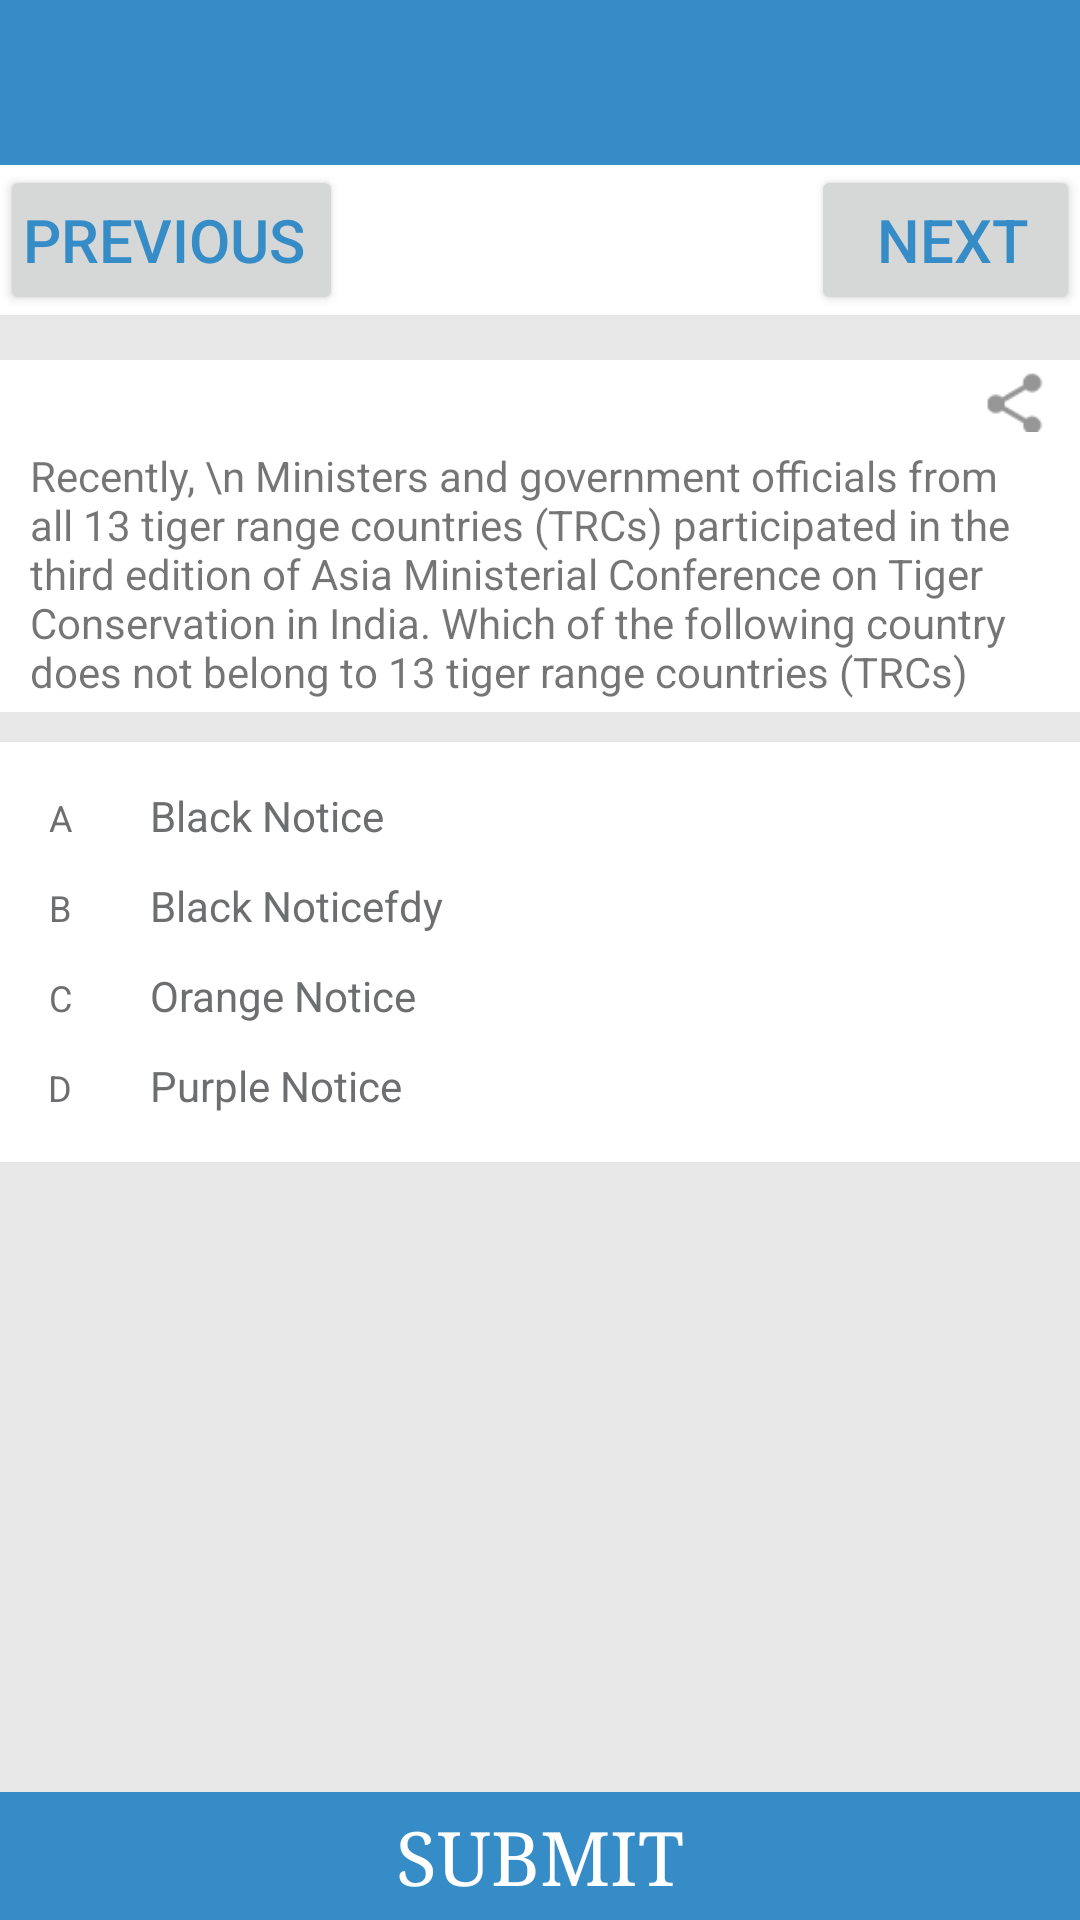

Here is an Android app screen rendered from its layout file. Give the layout XML and the strings, colors and styles it references.
<!-- AndroidManifest.xml: application theme AppTheme -->
<!-- res/layout/question.xml -->
<?xml version="1.0" encoding="utf-8"?>

<LinearLayout xmlns:android="http://schemas.android.com/apk/res/android"
    android:id="@+id/quizLayout"
    android:layout_width="match_parent"
    android:layout_height="match_parent"
    android:orientation="vertical"
    android:background="#E7E7E8">

    <include
        android:id="@+id/toolbar"
        layout="@layout/tool_bar" />



    <LinearLayout
        android:id="@+id/linearLayout1"
        android:layout_width="fill_parent"
        android:layout_height="50dp"
        android:orientation="horizontal"
        android:background="@color/white"
        >

        <Button
            android:id="@+id/Prev"
            android:layout_width="wrap_content"
            android:layout_height="match_parent"
            android:layout_weight="0.01"
            android:text="@string/previous"
            android:textColor="@color/primary"
            android:textSize="20dp"
            android:gravity="center"
            android:paddingLeft="7dp"
            />

        <TextView
            android:layout_width="wrap_content"
            android:layout_height="match_parent"
            android:layout_weight="1"
            android:id="@+id/quesCount"
            android:textSize="20dp"
            android:textColor="@color/black"
            android:gravity="center"/>
        <Button
            android:id="@+id/Next"
            android:layout_width="wrap_content"
            android:layout_height="match_parent"
            android:layout_weight="0.01"
            android:text="@string/next"
            android:textColor="@color/primary"
            android:textSize="20dp"
            android:gravity="center"
            android:paddingRight="7dp"
            />


    </LinearLayout>
    <ScrollView
        android:layout_width="match_parent"
        android:layout_height="wrap_content"
        android:scrollbars="none"
        android:layout_weight=".9">
    <LinearLayout
    android:layout_width="match_parent"
    android:layout_height="wrap_content"
    android:orientation="vertical"
    android:layout_marginTop="15dp"

     >
<LinearLayout
    android:layout_width="match_parent"
    android:layout_height="wrap_content"
    android:background="@color/white"
  android:orientation="vertical">

    <LinearLayout
        android:layout_width="match_parent"
        android:layout_height="wrap_content"
        android:gravity="right"
        android:layout_marginRight="10dp"
        android:layout_marginTop="2dp">
<ImageView
    android:id="@+id/share"
    android:layout_width="20dp"
    android:layout_height="20dp"
    android:background="@drawable/share"
    android:layout_margin="2dp"/>
    </LinearLayout>

        <TextView
        android:id="@+id/question"
        android:layout_height="match_parent"
        android:layout_width="match_parent"
        android:paddingLeft="10dp"
            android:paddingRight="10dp"
            android:paddingTop="3dp"
            android:paddingBottom="4dp"
        android:autoLink="all"
        android:textSize="@dimen/news_notifi_ques_text"
        android:text="Recently, \n Ministers and government officials from all 13 tiger range countries (TRCs) participated in the third edition of Asia Ministerial Conference on Tiger Conservation in India. Which of the following country does not belong to 13 tiger range countries (TRCs)">
    </TextView>

        </LinearLayout>

<LinearLayout
    android:layout_width="match_parent"
    android:layout_height="wrap_content"
    android:layout_marginTop="10dp"
  >
    <LinearLayout
        android:id="@+id/quizLayout1"
        android:layout_width="match_parent"
        android:layout_height="wrap_content"
        android:orientation="vertical"
        android:background="@color/white"
        android:clickable="false">

        <LinearLayout

            android:layout_width="match_parent"
            android:layout_height="wrap_content"
            android:orientation="vertical"
            android:background="@color/white"

            >


        </LinearLayout>
        <LinearLayout

            android:layout_width="match_parent"
            android:layout_height="wrap_content"
            android:orientation="vertical"
            android:id="@+id/answers"
            android:layout_margin="10dp"
            >

                <LinearLayout

                    android:id="@+id/option1"
                    android:layout_width="wrap_content"
                    android:layout_height="wrap_content"
                    android:orientation="horizontal"
                    android:layout_marginTop="5dp"
                    android:paddingBottom="5dp"
                    >
                    <TextView
                        android:id="@+id/opt1"
                        android:layout_width="20dp"
                        android:layout_height="20dp"
                        android:text="A"
                        android:textColor="#6D6E70"
                        android:background="@drawable/rounded_circle"
                        android:textSize="12dp"
                        android:gravity="center"

                        />
                    <TextView
                        android:id="@+id/answer1"
                        android:layout_width="wrap_content"
                        android:layout_height="wrap_content"
                        android:text="Black Notice "
                        android:autoLink="all"
                        android:textColor="@color/questionTextDefault"
                        android:layout_marginLeft="20dp"
                        android:textSize="@dimen/news_notifi_ques_text"
                        android:gravity="center_vertical"

                        />
                </LinearLayout>
                <LinearLayout

                    android:id="@+id/option2"
                    android:layout_width="wrap_content"
                    android:layout_height="wrap_content"
                    android:orientation="horizontal"
                    android:layout_marginTop="5dp"
                    android:paddingBottom="5dp"
                    >
                    <TextView
                        android:id="@+id/opt2"
                        android:layout_width="20dp"
                        android:layout_height="20dp"
                        android:text="B"
                        android:textColor="#6D6E70"
                        android:background="@drawable/rounded_circle"
                        android:textSize="12dp"
                        android:gravity="center"

                        />
                    <TextView
                        android:id="@+id/answer2"
                        android:layout_width="wrap_content"
                        android:layout_height="wrap_content"
                        android:text="Black Noticefdy "
                        android:autoLink="all"
                        android:textColor="@color/questionTextDefault"
                        android:layout_marginLeft="20dp"
                        android:textSize="@dimen/news_notifi_ques_text"
                        android:gravity="center_vertical"
                        />
                </LinearLayout>

                <LinearLayout
                    android:id="@+id/option3"

                    android:layout_width="wrap_content"
                    android:layout_height="wrap_content"
                    android:orientation="horizontal"
                    android:layout_marginTop="5dp"
                    android:paddingBottom="5dp"

                    >
                    <TextView
                        android:id="@+id/opt3"
                        android:layout_width="20dp"
                        android:layout_height="20dp"
                        android:text="C"
                        android:textColor="#6D6E70"
                        android:background="@drawable/rounded_circle"
                        android:textSize="12dp"
                        android:gravity="center"

                        />
                    <TextView
                        android:id="@+id/answer3"
                        android:layout_width="wrap_content"
                        android:layout_height="wrap_content"
                        android:text="Orange Notice"
                        android:autoLink="all"
                        android:textColor="@color/questionTextDefault"
                        android:layout_marginLeft="20dp"
                        android:textSize="@dimen/news_notifi_ques_text"
                        android:gravity="center_vertical"
                        />
                </LinearLayout>

                <LinearLayout
                    android:id="@+id/option4"
                    android:layout_width="wrap_content"
                    android:layout_height="wrap_content"
                    android:orientation="horizontal"
                    android:layout_marginTop="5dp"
                    android:paddingBottom="5dp"

                    >
                    <TextView
                        android:id="@+id/opt4"
                        android:layout_width="20dp"
                        android:layout_height="20dp"
                        android:text="D"
                        android:textColor="#6D6E70"
                        android:background="@drawable/rounded_circle"
                        android:textSize="12dp"
                        android:gravity="center"

                        />
                    <TextView

                        android:id="@+id/answer4"
                        android:layout_width="wrap_content"
                        android:layout_height="wrap_content"
                        android:text="Purple Notice"
                        android:textColor="@color/questionTextDefault"
                        android:layout_marginLeft="20dp"
                        android:autoLink="all"
                        android:textSize="@dimen/news_notifi_ques_text"
                        android:gravity="center_vertical"
                        />
                </LinearLayout>
            </LinearLayout>

</LinearLayout>
    </LinearLayout>


        <LinearLayout
            android:layout_width="match_parent"
            android:layout_height="wrap_content"
            android:orientation="vertical"
            android:layout_marginTop="15dp"
            android:visibility="visible"
            >
            
            <TextView
                android:id="@+id/explaination"
                android:layout_height="match_parent"
                android:layout_width="match_parent"
                android:padding="10dp"
                android:autoLink="all">
            </TextView>

        </LinearLayout>


</LinearLayout>
    </ScrollView>
    <LinearLayout
        android:layout_width="match_parent"
        android:layout_height="wrap_content"
        android:background="?attr/colorPrimary"
        android:layout_gravity="bottom"
        android:visibility="visible"
        >

        <TextView
            android:id="@+id/finish"
            android:layout_width="fill_parent"
            android:layout_height="match_parent"
            android:text="@string/submit"
            android:textSize="25dp"
            android:typeface="serif"
            android:textColor="@color/white"
            android:gravity="center"
            android:padding="5dp"/>

    </LinearLayout>

</LinearLayout>
<!-- res/layout/tool_bar.xml (included above) -->
<?xml version="1.0" encoding="utf-8"?>

<android.support.v7.widget.Toolbar xmlns:android="http://schemas.android.com/apk/res/android"
    android:id="@+id/toolbar"
    xmlns:app="http://schemas.android.com/apk/res-auto"
    android:layout_width="match_parent"
    android:layout_height="55dp"
    android:background="?attr/colorPrimary"
    android:theme="@style/ThemeOverlay.AppCompat.Dark"
    android:minHeight="@dimen/abc_action_bar_default_height_material"
    app:popupTheme="@style/ThemeOverlay.AppCompat.Light"
    app:layout_scrollFlags="scroll|enterAlways">
    <LinearLayout
        android:layout_width="match_parent"
        android:layout_height="match_parent"
        android:orientation="horizontal"
        >
        <LinearLayout
            android:layout_width="match_parent"
            android:layout_height="match_parent"
            android:layout_weight=".3"
            android:gravity="center_vertical" >


    <TextView
        android:id="@+id/actionbar_title"
        android:layout_width="wrap_content"
        android:layout_height="match_parent"
        android:textSize="16dp"
        android:gravity="center"
        android:textColor="@color/white"/>
        </LinearLayout>
    <LinearLayout
        android:layout_width="match_parent"
        android:layout_height="match_parent"
        android:orientation="horizontal"
        android:gravity="center_vertical"
        android:layout_weight=".7">

        <ImageView
            android:layout_width="22dp"
            android:layout_height="22dp"
            android:id="@+id/searchicon"
            android:background="@drawable/search"
            android:layout_centerVertical="true"
            android:layout_marginRight="10dp"
            android:visibility="gone"
            android:layout_toLeftOf="@+id/cart_image"
            android:layout_toStartOf="@+id/cart_image" />
            <ImageView
                android:layout_width="wrap_content"
                android:layout_height="wrap_content"
                android:id="@+id/refresh"
                android:background="@drawable/loading"
                android:layout_marginRight="10dp"
                android:layout_marginLeft="10dp"
                android:layout_centerVertical="true"

                />


            />
      </LinearLayout>
    </LinearLayout>
    </android.support.v7.widget.Toolbar>
<!-- resources referenced by this layout -->
<resources>
  <color name="black">#000000</color>
  <color name="primary">#358CC7</color>
  <color name="questionTextDefault">#6D6E70</color>
  <color name="white">#FFFFFF</color>
  <dimen name="news_notifi_ques_text">14dp</dimen>
  <!-- drawable search: png bitmap (drawable, 1541 bytes) -->
  <!-- drawable share: png bitmap (drawable, 1489 bytes) -->
  <string name="explanation">Expaination :</string>
  <string name="next">Next</string>
  <string name="previous">Previous</string>
  <string name="submit">SUBMIT</string>
  <style name="AppTheme" parent="Theme.AppCompat.Light.DarkActionBar">
          
          <item name="colorPrimary">@color/primary</item>
          <item name="colorPrimaryDark">@color/primary_dark</item>
          <item name="colorAccent">@color/accent</item>
          <item name="windowActionBar">false</item>
          <item name="windowNoTitle">true</item>
      </style>
  <color name="primary_dark">#358CC7</color>
  <color name="accent">#358CC7</color>
</resources>
